2-way image classification set "data_map" from GitHub (AirOllie/OGMD); label vocabulary: abnormal, normal.

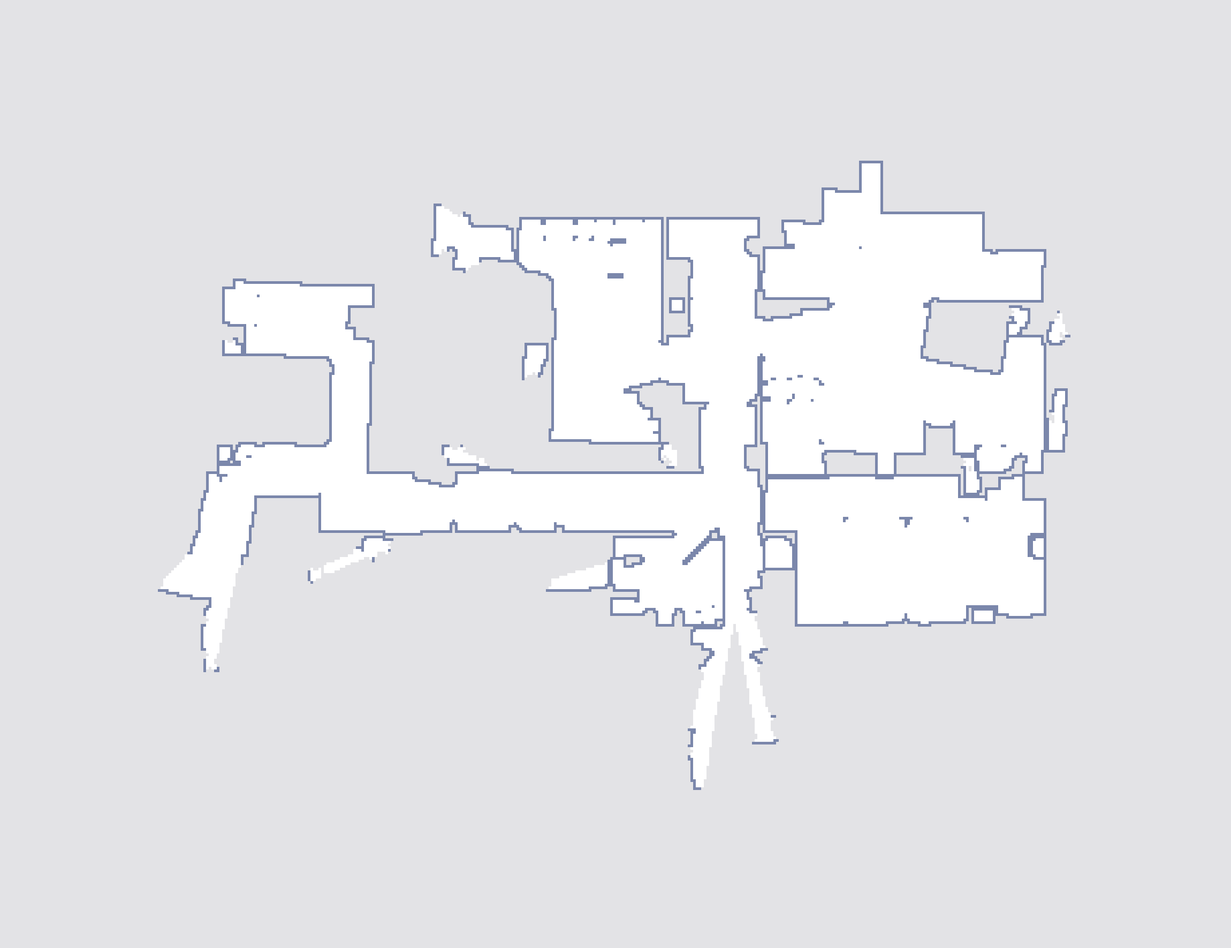
Label: normal

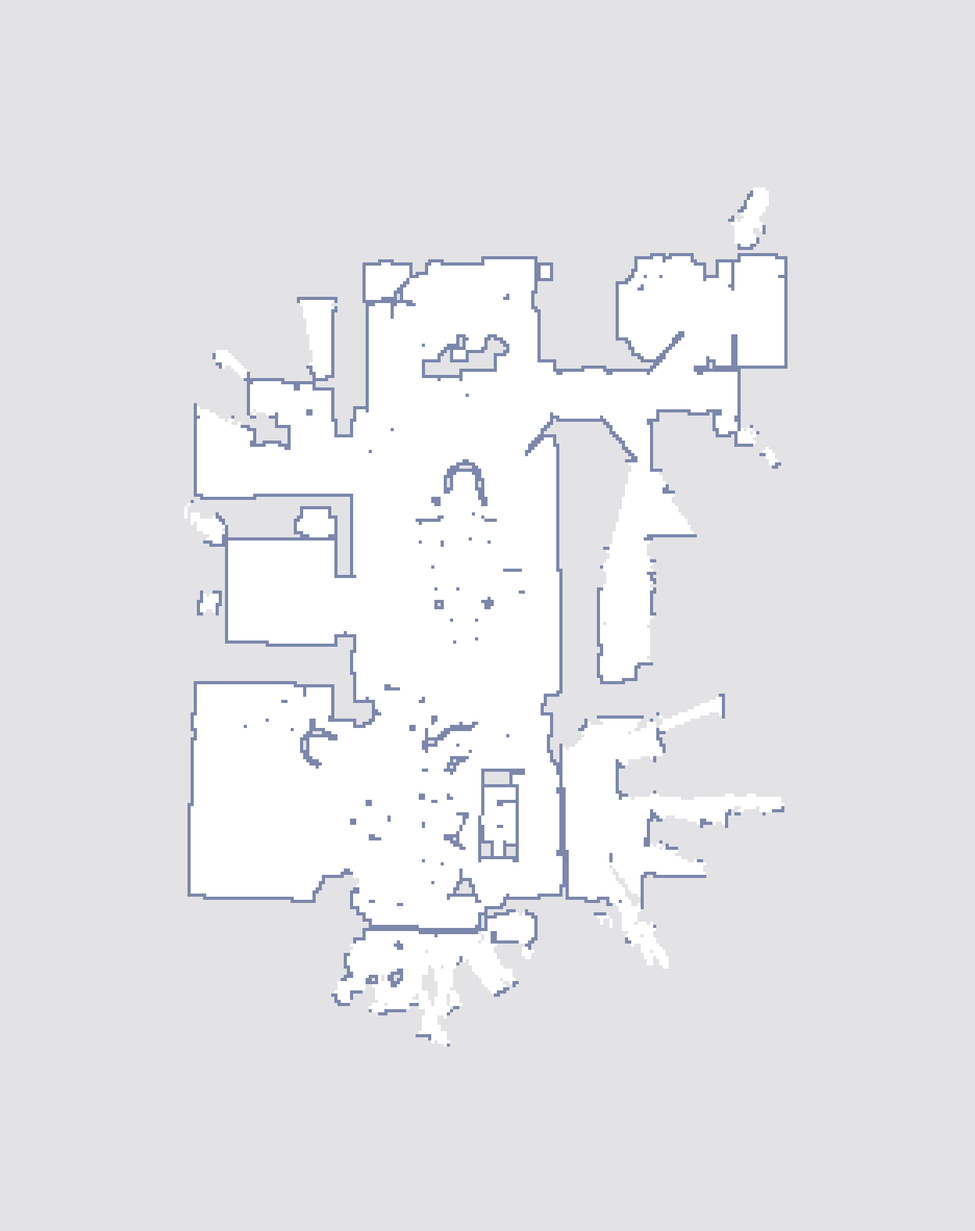
Label: normal

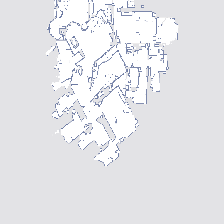
Label: abnormal

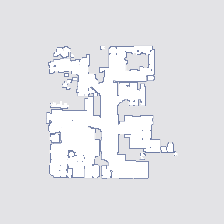
Label: normal

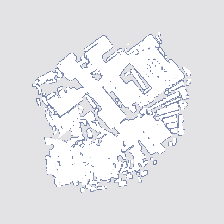
Label: abnormal

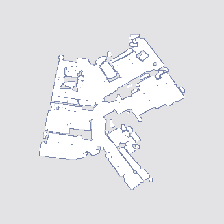
Label: abnormal
